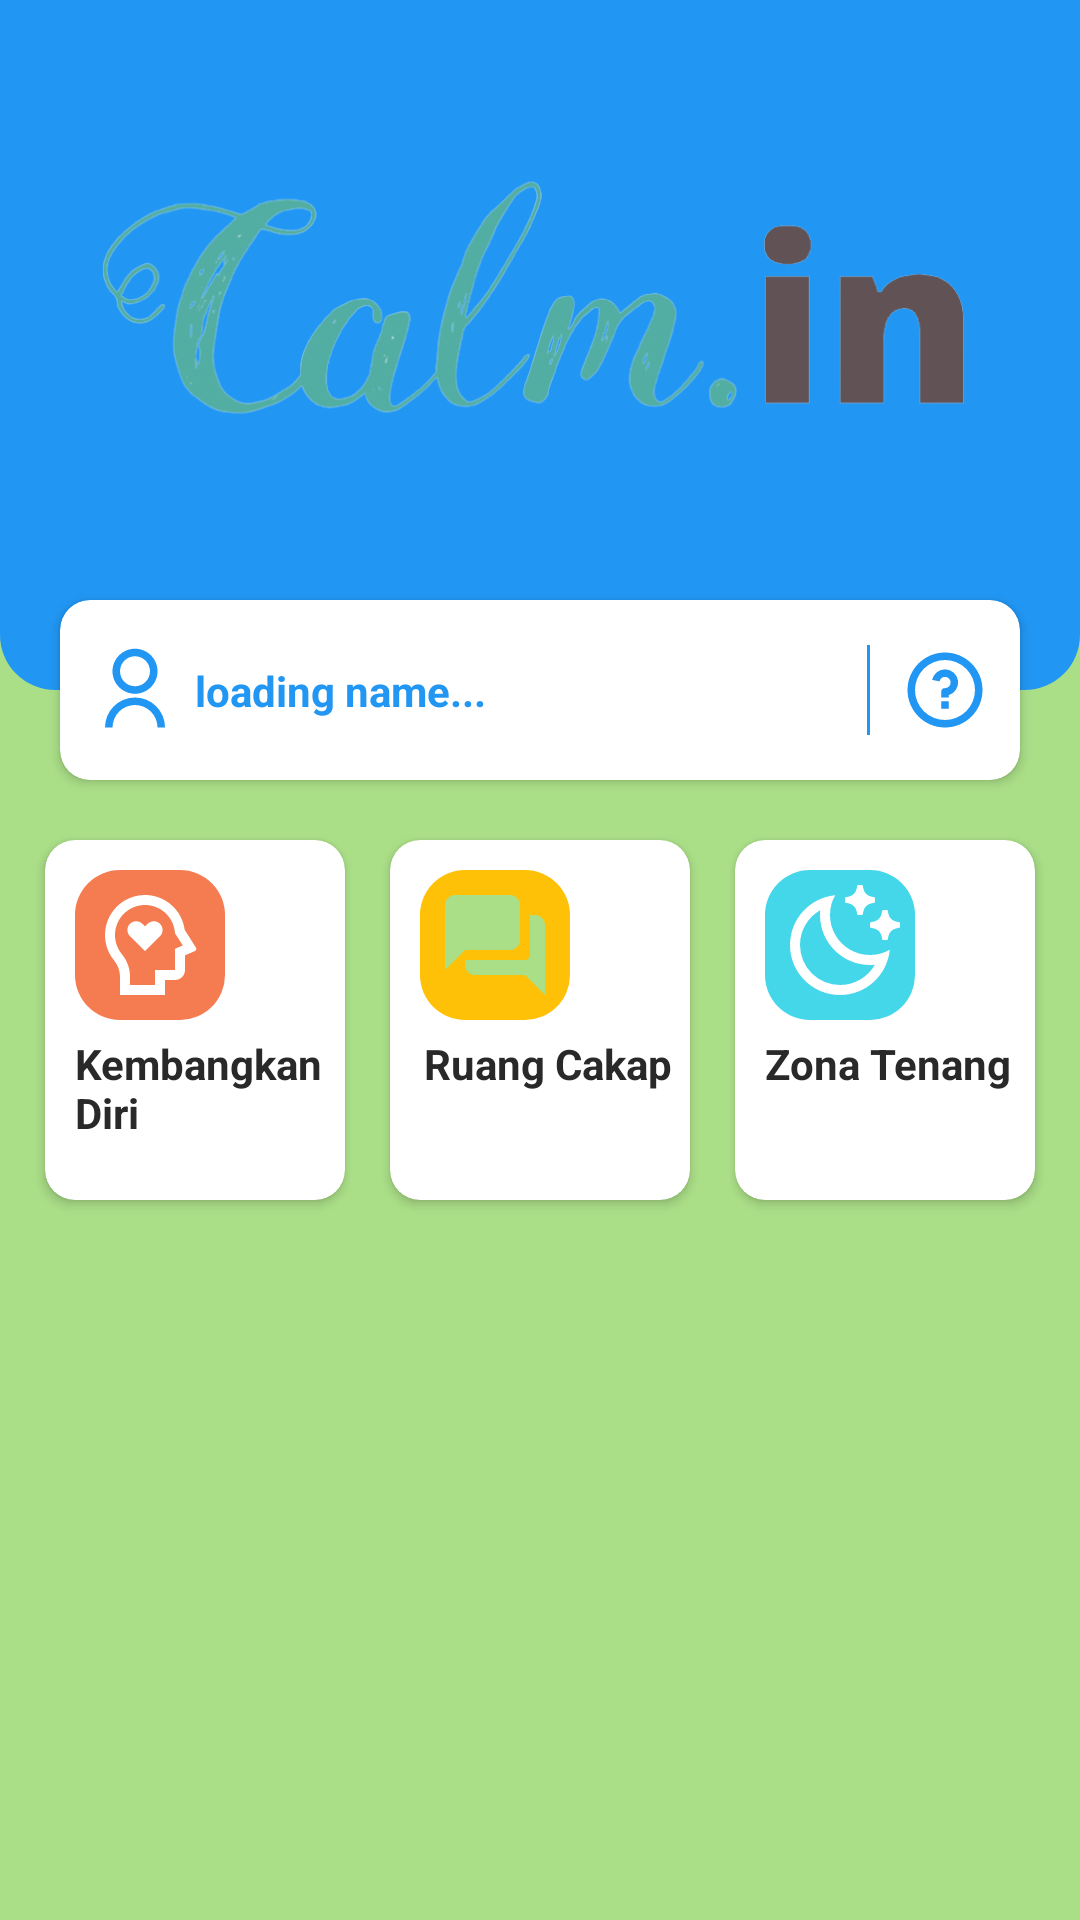

Reconstruct the res/layout file that produces this screen, plus the resources it refers to.
<!-- AndroidManifest.xml: application theme Theme.CalminApp -->
<!-- res/layout/fragment_menu.xml -->
<?xml version="1.0" encoding="utf-8"?>
<androidx.constraintlayout.widget.ConstraintLayout xmlns:android="http://schemas.android.com/apk/res/android"
    xmlns:app="http://schemas.android.com/apk/res-auto"
    xmlns:tools="http://schemas.android.com/tools"
    android:layout_width="match_parent"
    android:layout_height="match_parent"
    android:background="#AADE87"
    tools:context=".fragment.MenuFragment">

    <com.google.android.material.imageview.ShapeableImageView
        android:id="@+id/imageView2"
        android:layout_width="match_parent"
        android:layout_height="0dp"
        android:layout_marginBottom="30dp"
        android:background="#2196F3"
        app:layout_constraintBottom_toBottomOf="@+id/cardView2"
        app:layout_constraintEnd_toEndOf="parent"
        app:layout_constraintStart_toStartOf="parent"
        app:layout_constraintTop_toTopOf="parent"
        app:shapeAppearance="@style/roundCorner" />

    <androidx.cardview.widget.CardView
        android:id="@+id/cardView2"
        android:layout_width="0dp"
        android:layout_height="60dp"
        android:layout_marginStart="20dp"
        android:layout_marginTop="50dp"
        android:layout_marginEnd="20dp"
        android:backgroundTint="#FFFFFF"
        app:cardCornerRadius="10dp"
        app:layout_constraintEnd_toEndOf="parent"
        app:layout_constraintStart_toStartOf="parent"
        app:layout_constraintTop_toBottomOf="@+id/imageView6">

        <androidx.constraintlayout.widget.ConstraintLayout
            android:layout_width="match_parent"
            android:layout_height="match_parent">

            <ImageButton
                android:id="@+id/imgProfile"
                android:layout_width="30dp"
                android:layout_height="30dp"
                android:layout_marginStart="10dp"
                android:layout_marginTop="15dp"
                android:layout_marginBottom="15dp"
                android:background="#00FFFFFF"
                android:scaleType="fitXY"
                android:src="@drawable/ic_user"
                app:layout_constraintBottom_toBottomOf="parent"
                app:layout_constraintStart_toStartOf="parent"
                app:layout_constraintTop_toTopOf="parent" />

            <ImageButton
                android:id="@+id/imgSupport"
                android:layout_width="30dp"
                android:layout_height="30dp"
                android:layout_marginTop="15dp"
                android:layout_marginEnd="10dp"
                android:layout_marginBottom="15dp"
                android:background="#00FFFFFF"
                android:scaleType="fitXY"
                android:src="@drawable/ic_question"
                app:layout_constraintBottom_toBottomOf="parent"
                app:layout_constraintEnd_toEndOf="parent"
                app:layout_constraintTop_toTopOf="parent" />

            <View
                android:id="@+id/view2"
                android:layout_width="1dp"
                android:layout_height="30dp"
                android:layout_marginEnd="10dp"
                android:background="#2196F3"
                app:layout_constraintBottom_toBottomOf="@+id/imgSupport"
                app:layout_constraintEnd_toStartOf="@+id/imgSupport"
                app:layout_constraintTop_toTopOf="@+id/imgSupport" />

            <TextView
                android:id="@+id/tvName"
                android:layout_width="0dp"
                android:layout_height="wrap_content"
                android:layout_marginStart="5dp"
                android:layout_marginEnd="10dp"
                android:text="@string/loading_name"
                android:textColor="#2196F3"
                android:textStyle="bold"
                app:layout_constraintBottom_toBottomOf="@+id/imgProfile"
                app:layout_constraintEnd_toStartOf="@+id/view2"
                app:layout_constraintStart_toEndOf="@+id/imgProfile"
                app:layout_constraintTop_toTopOf="@+id/imgProfile" />


        </androidx.constraintlayout.widget.ConstraintLayout>

    </androidx.cardview.widget.CardView>

    <androidx.cardview.widget.CardView
        android:id="@+id/fabSelf"
        android:layout_width="100dp"
        android:layout_height="120dp"
        android:layout_marginTop="20dp"
        android:backgroundTint="#FFFFFF"
        app:cardCornerRadius="10dp"
        app:layout_constraintEnd_toStartOf="@+id/fabChat"
        app:layout_constraintStart_toStartOf="parent"
        app:layout_constraintTop_toBottomOf="@+id/cardView2">

        <androidx.constraintlayout.widget.ConstraintLayout
            android:layout_width="match_parent"
            android:layout_height="match_parent">

            <ImageView
                android:id="@+id/imageView8"
                android:layout_width="50dp"
                android:layout_height="50dp"
                android:layout_marginStart="10dp"
                android:layout_marginTop="10dp"
                android:background="@drawable/rounded_corner"
                android:backgroundTint="#F57B51"
                android:padding="5dp"
                android:src="@drawable/ic_mental_health"
                app:layout_constraintStart_toStartOf="parent"
                app:layout_constraintTop_toTopOf="parent" />

            <TextView
                android:layout_width="0dp"
                android:layout_height="wrap_content"
                android:layout_marginTop="5dp"
                android:layout_marginEnd="5dp"
                android:text="Kembangkan Diri"
                android:textAlignment="textStart"
                android:textColor="@color/myChatText"
                android:textStyle="bold"
                app:layout_constraintEnd_toEndOf="parent"
                app:layout_constraintStart_toStartOf="@+id/imageView8"
                app:layout_constraintTop_toBottomOf="@+id/imageView8" />

        </androidx.constraintlayout.widget.ConstraintLayout>
    </androidx.cardview.widget.CardView>

    <androidx.cardview.widget.CardView
        android:id="@+id/fabChat"
        android:layout_width="100dp"
        android:layout_height="120dp"
        android:layout_marginTop="20dp"
        android:backgroundTint="#FFFFFF"
        app:cardCornerRadius="10dp"
        app:layout_constraintEnd_toEndOf="parent"
        app:layout_constraintStart_toStartOf="parent"
        app:layout_constraintTop_toBottomOf="@+id/cardView2">

        <androidx.constraintlayout.widget.ConstraintLayout
            android:layout_width="match_parent"
            android:layout_height="match_parent">

            <ImageView
                android:id="@+id/imageView9"
                android:layout_width="50dp"
                android:layout_height="50dp"
                android:layout_marginStart="10dp"
                android:layout_marginTop="10dp"
                android:background="@drawable/rounded_corner"
                android:backgroundTint="#FFC107"
                android:padding="5dp"
                android:src="@drawable/ic_forum"
                app:layout_constraintStart_toStartOf="parent"
                app:layout_constraintTop_toTopOf="parent" />

            <TextView
                android:layout_width="wrap_content"
                android:layout_height="wrap_content"
                android:layout_marginTop="5dp"
                android:layout_marginEnd="5dp"
                android:text="Ruang Cakap"
                android:textAlignment="textStart"
                android:textColor="@color/myChatText"
                android:textStyle="bold"
                app:layout_constraintEnd_toEndOf="parent"
                app:layout_constraintStart_toStartOf="@+id/imageView9"
                app:layout_constraintTop_toBottomOf="@+id/imageView9" />

        </androidx.constraintlayout.widget.ConstraintLayout>
    </androidx.cardview.widget.CardView>

    <androidx.cardview.widget.CardView
        android:id="@+id/fabCalm"
        android:layout_width="100dp"
        android:layout_height="120dp"
        android:layout_marginTop="20dp"
        android:backgroundTint="#FFFFFF"
        app:cardCornerRadius="10dp"
        app:layout_constraintEnd_toEndOf="parent"
        app:layout_constraintStart_toEndOf="@+id/fabChat"
        app:layout_constraintTop_toBottomOf="@+id/cardView2">

        <androidx.constraintlayout.widget.ConstraintLayout
            android:layout_width="match_parent"
            android:layout_height="match_parent">

            <ImageView
                android:id="@+id/imageView10"
                android:layout_width="50dp"
                android:layout_height="50dp"
                android:layout_marginStart="10dp"
                android:layout_marginTop="10dp"
                android:background="@drawable/rounded_corner"
                android:backgroundTint="#44D6E9"
                android:padding="5dp"
                android:src="@drawable/ic_moon"
                app:layout_constraintStart_toStartOf="parent"
                app:layout_constraintTop_toTopOf="parent" />

            <TextView
                android:layout_width="0dp"
                android:layout_height="wrap_content"
                android:layout_marginTop="5dp"
                android:layout_marginEnd="5dp"
                android:text="Zona Tenang"
                android:textAlignment="textStart"
                android:textColor="@color/myChatText"
                android:textStyle="bold"
                app:layout_constraintEnd_toEndOf="parent"
                app:layout_constraintStart_toStartOf="@+id/imageView10"
                app:layout_constraintTop_toBottomOf="@+id/imageView10" />

        </androidx.constraintlayout.widget.ConstraintLayout>
    </androidx.cardview.widget.CardView>

    <ImageView
        android:id="@+id/imageView6"
        android:layout_width="300dp"
        android:layout_height="100dp"
        android:layout_marginTop="50dp"
        android:src="@drawable/calmin"
        app:layout_constraintEnd_toEndOf="parent"
        app:layout_constraintStart_toStartOf="parent"
        app:layout_constraintTop_toTopOf="@+id/imageView2" />

</androidx.constraintlayout.widget.ConstraintLayout>
<!-- resources referenced by this layout -->
<resources>
  <color name="myChatText">#292929</color>
  <!-- drawable ic_forum (drawable) -->
  <vector xmlns:android="http://schemas.android.com/apk/res/android"
      android:width="24dp"
      android:height="24dp"
      android:viewportWidth="24"
      android:viewportHeight="24"
      android:tint="#AADE87">
    <path
        android:fillColor="@android:color/white"
        android:pathData="M20,6h-1v8c0,0.55 -0.45,1 -1,1L6,15v1c0,1.1 0.9,2 2,2h10l4,4L22,8c0,-1.1 -0.9,-2 -2,-2zM17,11L17,4c0,-1.1 -0.9,-2 -2,-2L4,2c-1.1,0 -2,0.9 -2,2v13l4,-4h9c1.1,0 2,-0.9 2,-2z"/>
  </vector>
  <!-- drawable ic_mental_health (drawable) -->
  <vector xmlns:android="http://schemas.android.com/apk/res/android"
      android:width="96dp"
      android:height="96dp"
      android:viewportWidth="24"
      android:viewportHeight="24">
    <path
        android:pathData="M11,2c4.068,0 7.426,3.036 7.934,6.965l2.25,3.539c0.148,0.233 0.118,0.58 -0.225,0.728L19,14.07L19,17c0,1.105 -0.895,2 -2,2h-1.999L15,22L6,22v-3.694c0,-1.18 -0.436,-2.297 -1.244,-3.305C3.657,13.631 3,11.892 3,10c0,-4.418 3.582,-8 8,-8zM11,4c-3.314,0 -6,2.686 -6,6 0,1.385 0.468,2.693 1.316,3.75C7.41,15.114 8,16.667 8,18.306L8,20h5l0.002,-3L17,17v-4.248l1.55,-0.664 -1.543,-2.425 -0.057,-0.442C16.566,6.251 14.024,4 11,4zM10.47,7.763l0.53,0.53 0.53,-0.53c0.684,-0.684 1.792,-0.684 2.475,0 0.684,0.683 0.684,1.791 0,2.474L11,13.243l-3.005,-3.006c-0.684,-0.683 -0.684,-1.791 0,-2.474 0.683,-0.684 1.791,-0.684 2.475,0z"
        android:fillColor="#FFFFFF"
        android:strokeWidth="10.0"/>
  </vector>
  <!-- drawable ic_question (drawable) -->
  <vector xmlns:android="http://schemas.android.com/apk/res/android"
      android:width="96dp"
      android:height="96dp"
      android:viewportWidth="24"
      android:viewportHeight="24">
    <path
        android:pathData="M12,22C6.477,22 2,17.523 2,12S6.477,2 12,2s10,4.477 10,10 -4.477,10 -10,10zM12,20a8,8 0,1 0,0 -16,8 8,0 0,0 0,16zM11,15h2v2h-2v-2zM13,13.355L13,14h-2v-1.5a1,1 0,0 1,1 -1,1.5 1.5,0 1,0 -1.471,-1.794l-1.962,-0.393A3.501,3.501 0,1 1,13 13.355z"
        android:fillColor="#2196F3"/>
  </vector>
  <!-- drawable ic_user (drawable) -->
  <vector xmlns:android="http://schemas.android.com/apk/res/android"
      android:width="96dp"
      android:height="96dp"
      android:viewportWidth="24"
      android:viewportHeight="24">
    <path
        android:pathData="M4,22a8,8 0,1 1,16 0h-2a6,6 0,1 0,-12 0L4,22zM12,13c-3.315,0 -6,-2.685 -6,-6s2.685,-6 6,-6 6,2.685 6,6 -2.685,6 -6,6zM12,11c2.21,0 4,-1.79 4,-4s-1.79,-4 -4,-4 -4,1.79 -4,4 1.79,4 4,4z"
        android:fillColor="#2196F3"/>
  </vector>
  <!-- drawable rounded_corner (drawable) -->
  <?xml version="1.0" encoding="utf-8"?>
  <selector xmlns:android="http://schemas.android.com/apk/res/android">
      <item>
          <shape>
              <solid android:color="#FFFFFF" />
              <corners android:radius="15dp" />
          </shape>
      </item>
  </selector>
  <string name="loading_name">loading name...</string>
  <style name="roundCorner" parent="Theme.AppCompat.NoActionBar">
          <item name="cornerSizeBottomLeft">8%</item>
          <item name="cornerSizeBottomRight">8%</item>
      </style>
  <style name="Theme.CalminApp" parent="Theme.MaterialComponents.DayNight.DarkActionBar">
          <item name="android:windowContentOverlay">@null</item>
          
          <item name="colorPrimary">#52ADA2</item>
          <item name="colorPrimaryVariant">#2196F3</item>
          <item name="colorOnPrimary">#F7F8F3</item>
          
          <item name="colorSecondary">#8C533D</item>
          <item name="colorSecondaryVariant">#513023</item>
          <item name="colorOnSecondary">@color/black</item>
          
          <item name="android:statusBarColor" tools:targetApi="l">?attr/colorPrimaryVariant</item>
          
  
      </style>
  <color name="black">#FF000000</color>
</resources>
